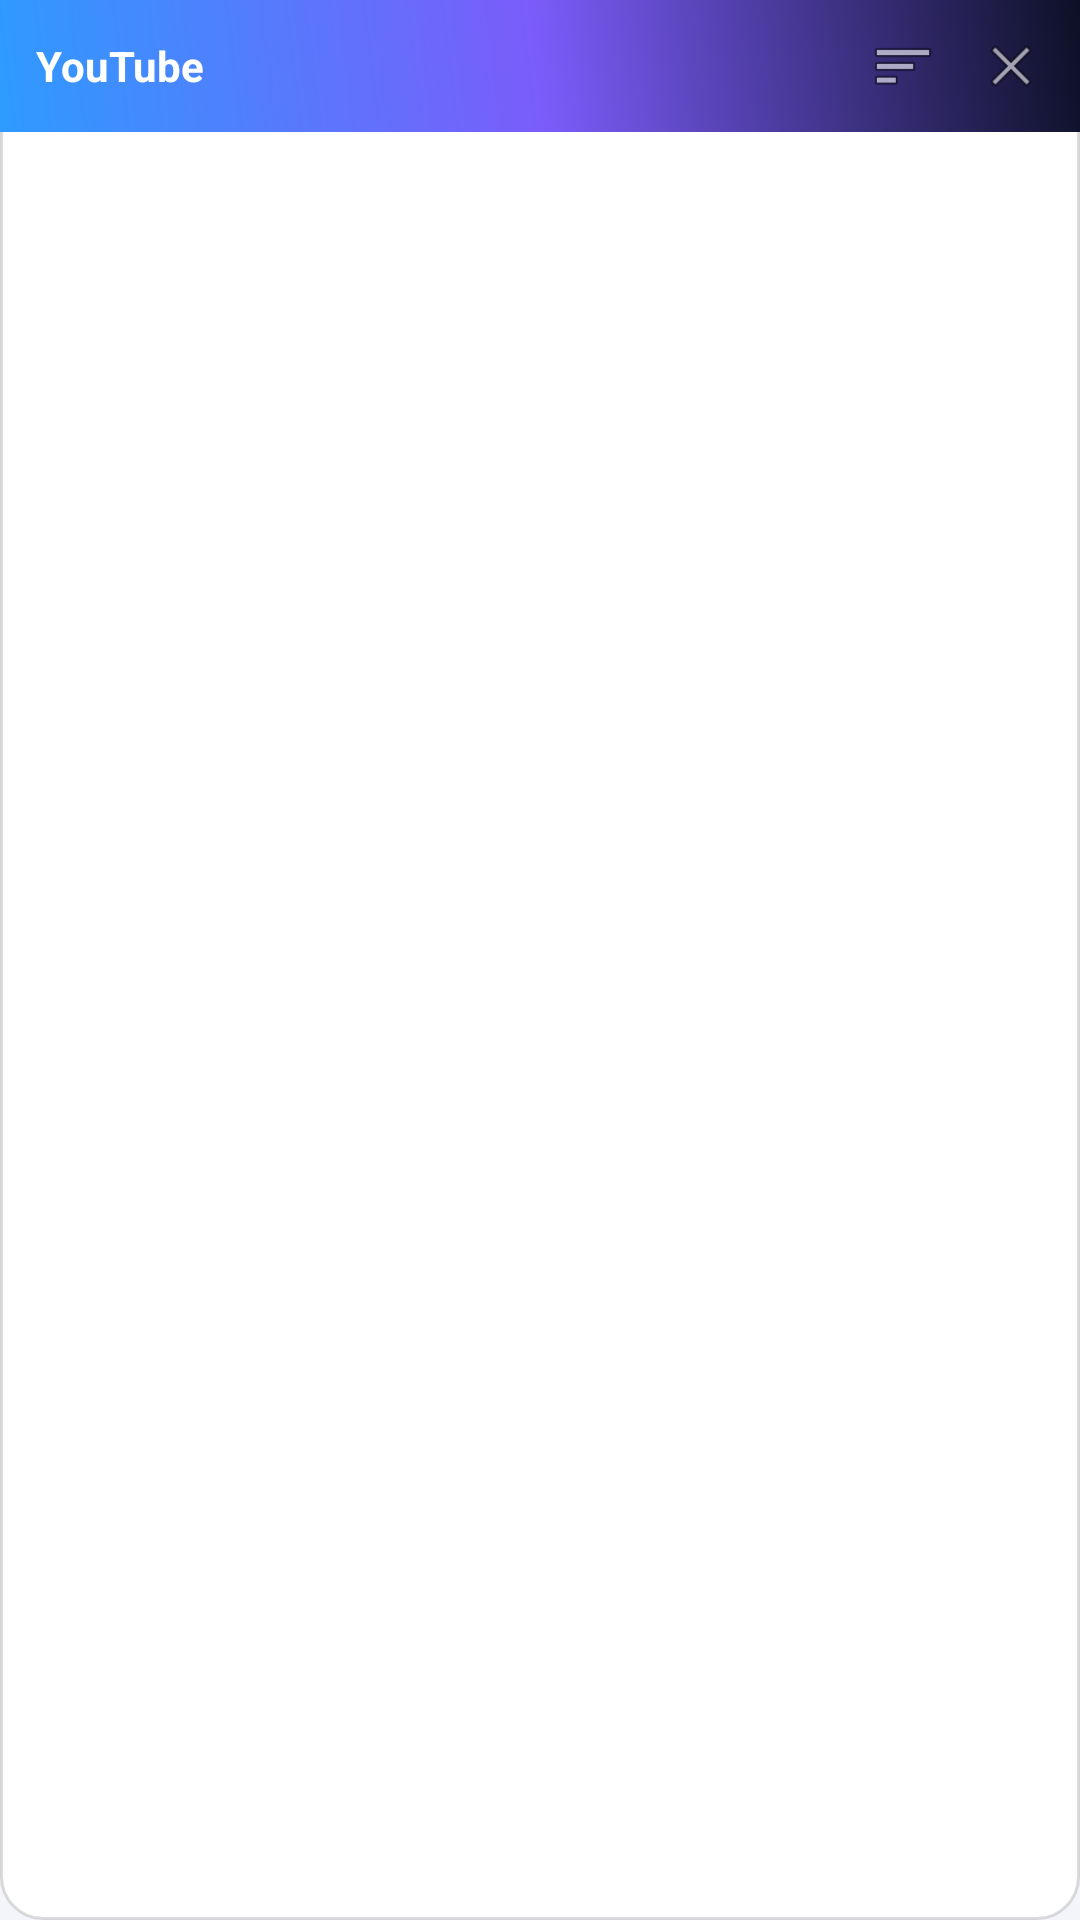

Write the Android layout XML for this screen, with the resource values it uses.
<!-- AndroidManifest.xml: application theme Theme.FloatingTools -->
<!-- res/layout/view_floating_web_window.xml -->
<?xml version="1.0" encoding="utf-8"?>
<LinearLayout xmlns:android="http://schemas.android.com/apk/res/android"
    android:id="@+id/floatingWebRoot"
    android:layout_width="match_parent"
    android:layout_height="match_parent"
    android:orientation="vertical"
    android:background="@drawable/bg_floating_window"
    android:elevation="8dp">

    
    <LinearLayout
        android:id="@+id/dragHandle"
        android:layout_width="match_parent"
        android:layout_height="44dp"
        android:orientation="horizontal"
        android:gravity="center_vertical"
        android:background="@drawable/bg_gradient_header"
        android:paddingStart="12dp"
        android:paddingEnd="8dp">

        <TextView
            android:id="@+id/txtWindowTitle"
            android:layout_width="0dp"
            android:layout_height="wrap_content"
            android:layout_weight="1"
            android:text="YouTube"
            android:textColor="@color/white"
            android:textStyle="bold"
            android:textSize="14sp" />

        
        <ImageView
            android:id="@+id/btnMinimize"
            android:layout_width="30dp"
            android:layout_height="30dp"
            android:padding="4dp"
            android:src="@android:drawable/ic_menu_sort_by_size"
            android:contentDescription="Minimize" />

        
        <ImageView
            android:id="@+id/btnClose"
            android:layout_width="30dp"
            android:layout_height="30dp"
            android:layout_marginStart="6dp"
            android:padding="4dp"
            android:src="@android:drawable/ic_menu_close_clear_cancel"
            android:contentDescription="Close" />
    </LinearLayout>

    
    <FrameLayout
        android:id="@+id/webContainer"
        android:layout_width="match_parent"
        android:layout_height="0dp"
        android:layout_weight="1" />

</LinearLayout>
<!-- resources referenced by this layout -->
<resources>
  <color name="white">#FFFFFF</color>
  <!-- drawable bg_floating_window (drawable) -->
  <?xml version="1.0" encoding="utf-8"?>
  <shape xmlns:android="http://schemas.android.com/apk/res/android"
      android:shape="rectangle">
      <solid android:color="@color/white" />
      <corners android:radius="14dp" />
      <stroke android:width="1dp" android:color="#22000000" />
  </shape>
  <!-- drawable bg_gradient_header (drawable) -->
  <?xml version="1.0" encoding="utf-8"?>
  <shape xmlns:android="http://schemas.android.com/apk/res/android"
      android:shape="rectangle">
      <gradient
          android:angle="45"
          android:startColor="@color/accent_blue"
          android:centerColor="@color/accent_purple"
          android:endColor="@color/navy_dark"
          android:type="linear" />
  </shape>
  <style name="Theme.FloatingTools" parent="Theme.Material3.DayNight.NoActionBar">
          <item name="colorPrimary">@color/accent_blue</item>
          <item name="colorSecondary">@color/accent_purple</item>
          <item name="android:statusBarColor">@color/navy_darker</item>
          <item name="android:windowBackground">@color/background_light</item>
      </style>
  <color name="accent_blue">#2E9BFF</color>
  <color name="accent_purple">#7B5CFA</color>
  <color name="navy_dark">#0D1026</color>
  <color name="navy_darker">#090B1A</color>
  <color name="background_light">#F4F5FA</color>
</resources>
